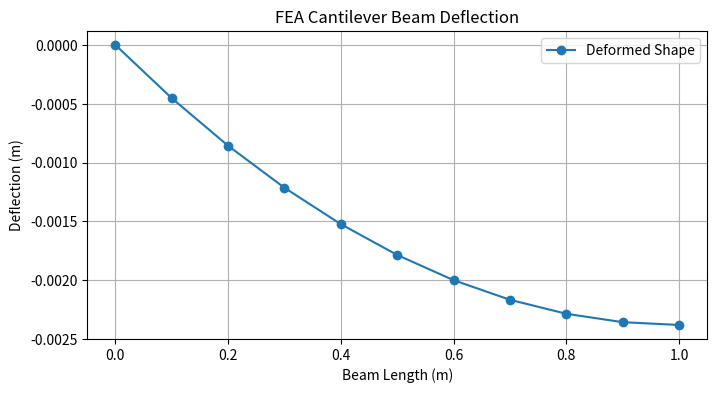

This figure's Python source:
import numpy as np
import matplotlib.pyplot as plt

# Beam properties
L = 1.0  # Length of the beam (m)
E = 2.1e11  # Young's modulus (Pa)
I = 1e-6  # Moment of inertia (m^4)
n_elements = 10  # Number of elements
n_nodes = n_elements + 1

# Load and boundary conditions
F = -1000  # Applied force at the free end (N)

# Element length
dl = L / n_elements

# Global stiffness matrix initialization
K = np.zeros((2 * n_nodes, 2 * n_nodes))
F_vector = np.zeros(2 * n_nodes)

# Beam element stiffness matrix
k_local = (E * I / dl**3) * np.array([
    [12, 6 * dl, -12, 6 * dl],
    [6 * dl, 4 * dl**2, -6 * dl, 2 * dl**2],
    [-12, -6 * dl, 12, -6 * dl],
    [6 * dl, 2 * dl**2, -6 * dl, 4 * dl**2]
])

# Assembly of the global stiffness matrix
for i in range(n_elements):
    dof = [2 * i, 2 * i + 1, 2 * i + 2, 2 * i + 3]
    for a in range(4):
        for b in range(4):
            K[dof[a], dof[b]] += k_local[a, b]

# Apply boundary conditions (fixed at node 0)
K_mod = K[2:, 2:]
F_vector[-2] = F  # Apply force at the last node
F_mod = F_vector[2:]

# Solve for displacements
u = np.linalg.solve(K_mod, F_mod)

displacements = np.zeros(2 * n_nodes)
displacements[2:] = u

# Extract vertical displacements for plotting
y_displacement = displacements[1::2]
nodal_positions = np.linspace(0, L, n_nodes)

# Plot deformed shape
plt.figure(figsize=(8, 4))
plt.plot(nodal_positions, y_displacement, '-o', label='Deformed Shape')
plt.xlabel('Beam Length (m)')
plt.ylabel('Deflection (m)')
plt.title('FEA Cantilever Beam Deflection')
plt.legend()
plt.grid()
plt.show()
